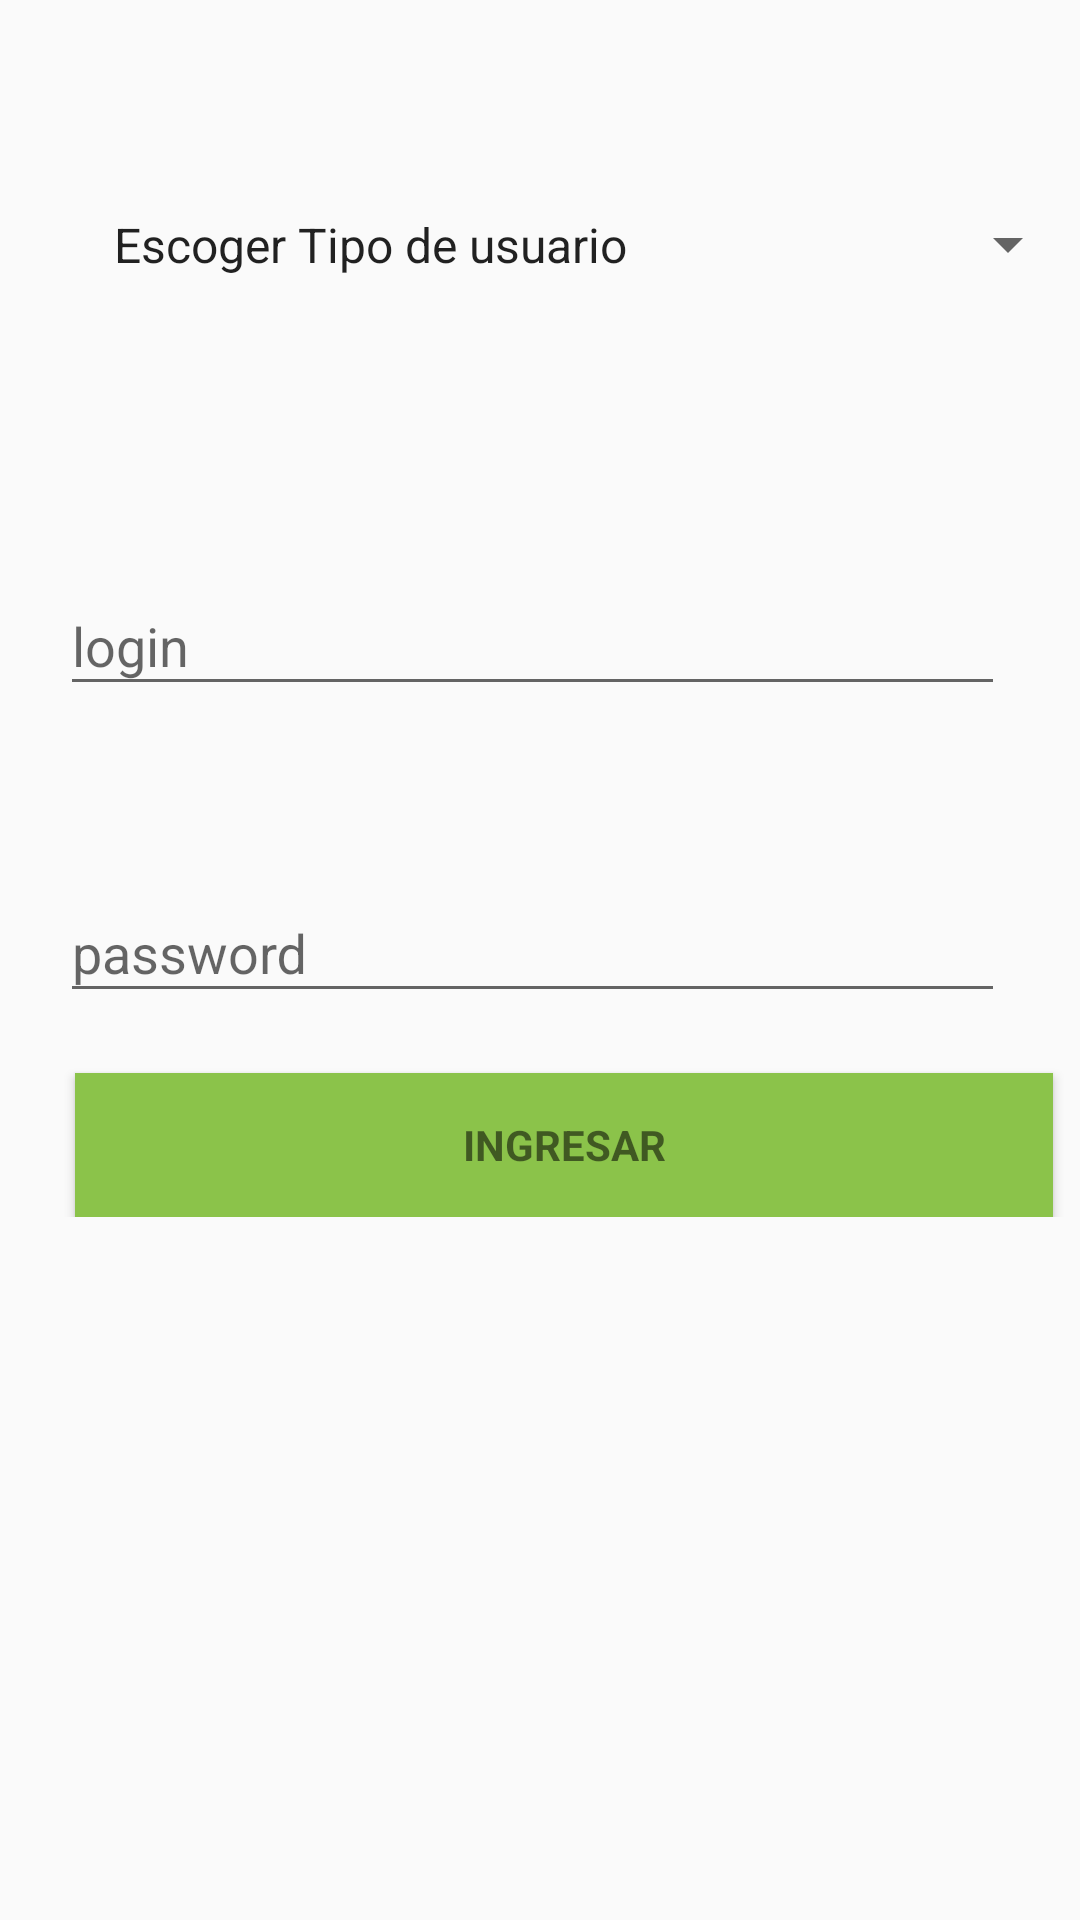

Produce the Android XML layout that renders to this screen, including the resource entries it uses.
<!-- AndroidManifest.xml: application theme AppTheme -->
<!-- res/layout/activity_main.xml -->
<?xml version="1.0" encoding="utf-8"?>

<android.support.design.widget.CoordinatorLayout xmlns:android="http://schemas.android.com/apk/res/android"
    xmlns:app="http://schemas.android.com/apk/res-auto"
    xmlns:tools="http://schemas.android.com/tools"
    android:layout_width="match_parent"
    android:layout_height="match_parent"
    tools:context="com.example.jorge.controlalumnos.MainActivity">
    <LinearLayout
        android:layout_marginTop="60dp"
        android:layout_width="match_parent"
        android:layout_height="wrap_content"
        android:orientation="vertical">

        <Spinner
            android:id="@+id/sp1"
            android:layout_marginLeft="30dp"
            android:layout_width="330dp"
            android:layout_height="43dp"
            android:entries="@array/opciones">

        </Spinner>

        <android.support.design.widget.TextInputLayout
            android:id="@+id/inputUser"
            android:layout_marginTop="80dp"
            android:layout_width="match_parent"
            android:layout_height="wrap_content">

            <android.support.design.widget.TextInputEditText
                android:id="@+id/txtUser"
                android:layout_width="315dp"
                android:layout_marginLeft="20dp"
                android:layout_height="wrap_content"
                android:hint="login"
                android:inputType="textEmailAddress"
                android:singleLine="true"
                android:textAlignment="center" />
        </android.support.design.widget.TextInputLayout>


        <android.support.design.widget.TextInputLayout
            android:id="@+id/inpuPass"
            android:layout_marginTop="50dp"
            android:layout_width="match_parent"
            android:layout_height="wrap_content">

            <android.support.design.widget.TextInputEditText
                android:id="@+id/txtpass"
                android:layout_width="315dp"
                android:layout_marginLeft="20dp"
                android:layout_height="wrap_content"
                android:singleLine="true"
                android:inputType="textPassword"
                android:textAlignment="center"
                android:hint="password" />
        </android.support.design.widget.TextInputLayout>

        <Button
            android:layout_marginLeft="25dp"
            android:id="@+id/btn_next"
            style="?android:textAppearanceSmall"
            android:layout_width="326dp"
            android:layout_height="wrap_content"
            android:layout_marginTop="20dp"
            android:background="@color/colorPrimary"
            android:text="Ingresar"
            android:onClick="B1clik"
            android:textStyle="bold" />


    </LinearLayout>


</android.support.design.widget.CoordinatorLayout>
<!-- resources referenced by this layout -->
<resources>
  <array name="opciones">
          <item>Escoger Tipo de usuario</item>
          <item>Acudiente</item>
          <item>Docente</item>
  
      </array>
  <color name="colorPrimary">#8BC34A</color>
  <style name="AppTheme" parent="Theme.AppCompat.Light.NoActionBar">
          
          <item name="colorPrimary">@color/colorPrimary</item>
          <item name="colorPrimaryDark">@color/colorPrimaryDark</item>
          <item name="colorAccent">@color/colorAccent</item>
      </style>
  <color name="colorPrimaryDark">#689F38</color>
  <color name="colorAccent">#03A9F4</color>
</resources>
